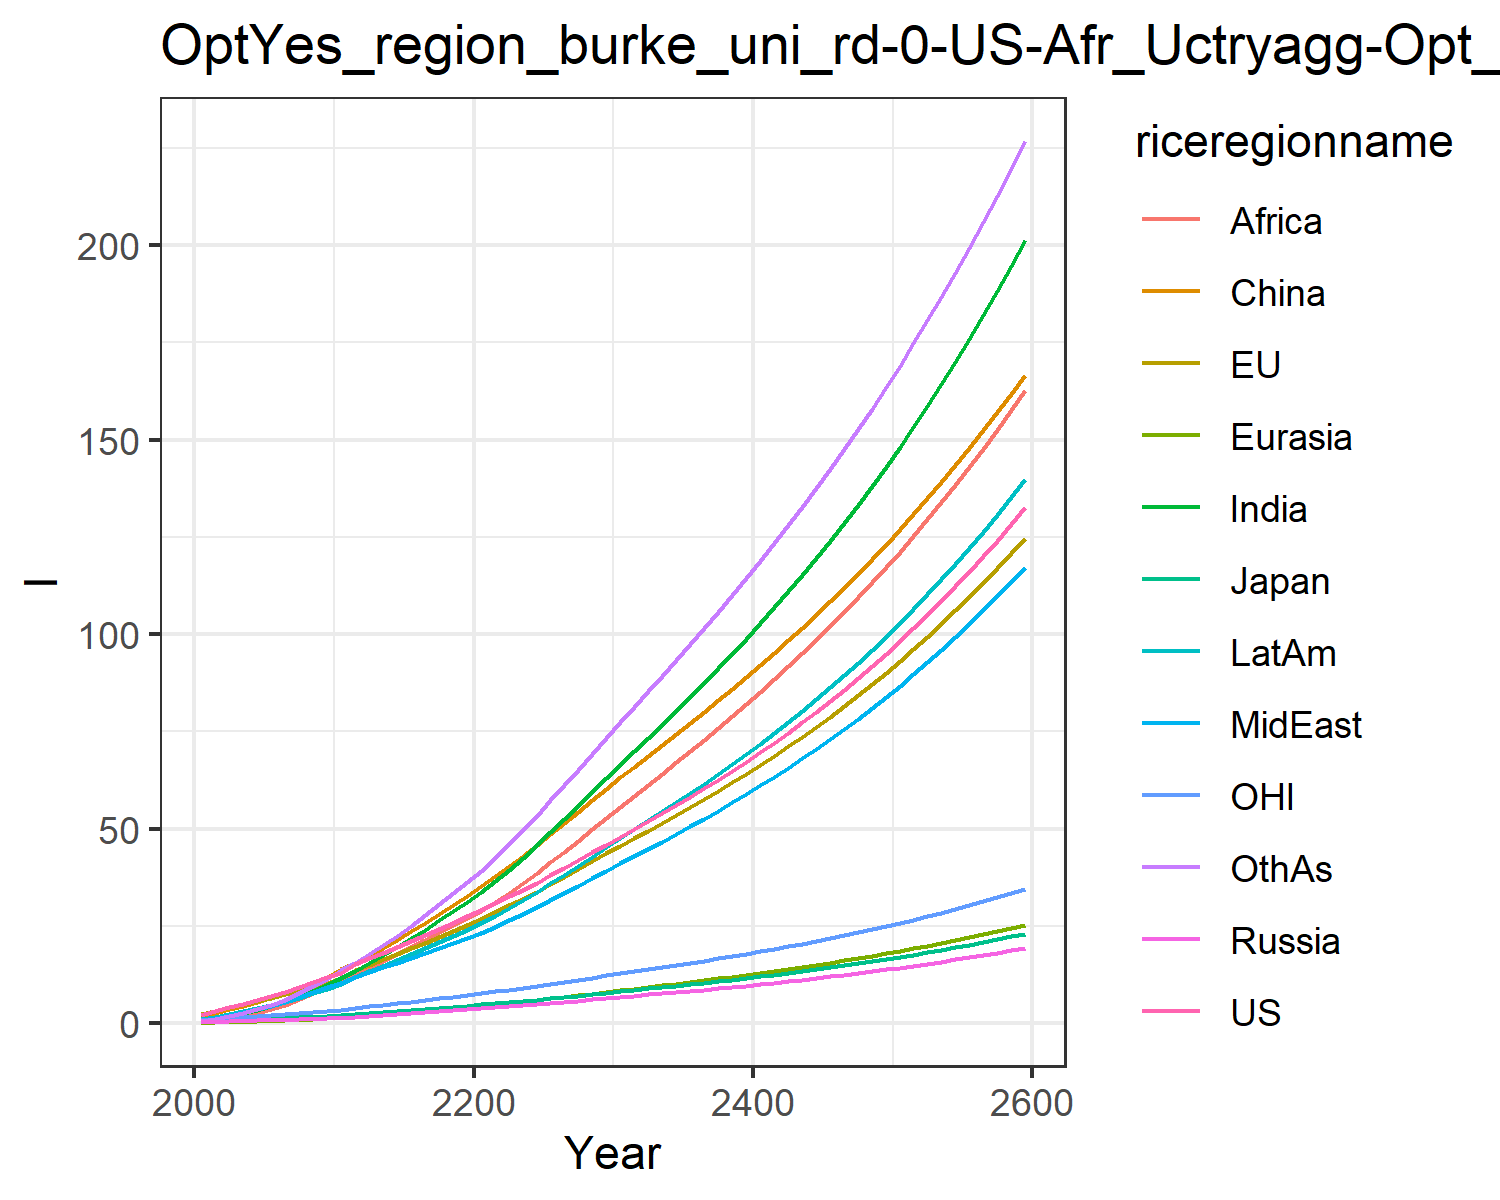

The table this chart was drawn from, first rows:
2.2119102774738804, 2.278851573920079, 0.5845032098847355, 0.32707011247589807, 0.15774518801767554, 1.9029870754329934, 0.7114739464167573, 0.8880940593963882, 0.38332310396728114, 1.065358706402326, 0.7195587967261813, 0.6248505170279283
3.262, 3.271, 0.7956, 0.4292, 0.2473, 2.695, 1.217, 1.428, 0.7344, 1.673, 1.036, 1.149
4.149, 4.089, 0.9132, 0.5171, 0.3358, 3.609, 1.841, 2.067, 1.234, 2.336, 1.304, 1.81
5.071, 4.92, 0.9812, 0.6087, 0.4347, 4.559, 2.606, 2.812, 1.921, 3.055, 1.558, 2.649
6.028, 5.756, 1.113, 0.709, 0.545, 5.56, 3.461, 3.603, 2.727, 3.817, 1.802, 3.62
7.017, 6.599, 1.262, 0.8127, 0.6675, 6.675, 4.422, 4.486, 3.655, 4.656, 2.039, 4.746
8.085, 7.462, 1.395, 0.9133, 0.7989, 7.832, 5.535, 5.51, 4.818, 5.579, 2.282, 6.091
9.239, 8.351, 1.529, 1.014, 0.9401, 9.038, 6.797, 6.681, 6.221, 6.586, 2.529, 7.658
10.49, 9.263, 1.663, 1.115, 1.091, 10.27, 8.214, 8.016, 7.891, 7.684, 2.779, 9.466
11.8, 10.42, 1.858, 1.267, 1.282, 11.86, 9.791, 9.236, 9.5, 8.892, 3.106, 11.41
13.02, 11.75, 2.089, 1.461, 1.509, 13.98, 11.53, 10.24, 11.03, 10.14, 3.486, 13.62
15.16, 13.57, 2.441, 1.717, 1.787, 15.55, 13.5, 11.84, 12.63, 11.87, 4.001, 15.5
16.69, 15.01, 2.702, 1.936, 2.05, 17.43, 15.48, 13.12, 14.33, 13.34, 4.404, 17.74
18.16, 16.43, 2.957, 2.158, 2.324, 19.43, 17.52, 14.37, 16.08, 14.82, 4.798, 20.11
19.64, 17.8, 3.199, 2.384, 2.607, 21.52, 19.62, 15.6, 17.85, 16.26, 5.184, 22.53
21.15, 19.24, 3.457, 2.615, 2.899, 23.67, 21.82, 16.86, 19.68, 17.78, 5.586, 25.12
22.69, 20.71, 3.72, 2.853, 3.201, 25.88, 24.1, 18.12, 21.52, 19.32, 5.995, 27.81
24.26, 22.21, 3.989, 3.097, 3.51, 28.14, 26.42, 19.39, 23.36, 20.88, 6.412, 30.56
25.88, 23.74, 4.265, 3.348, 3.827, 30.43, 28.77, 20.66, 25.19, 22.46, 6.838, 33.36
27.53, 25.3, 4.547, 3.606, 4.151, 32.76, 31.14, 21.93, 26.99, 24.05, 7.272, 36.18
29.2, 26.91, 4.838, 3.867, 4.489, 35.19, 33.7, 23.31, 28.92, 25.77, 7.717, 39.23
30.89, 28.57, 5.137, 4.13, 4.844, 37.73, 36.55, 24.86, 31.04, 27.65, 8.175, 42.58
32.6, 30.28, 5.445, 4.397, 5.211, 40.34, 39.52, 26.47, 33.46, 29.63, 8.643, 46.06
34.35, 32.04, 5.761, 4.67, 5.588, 43.01, 42.59, 28.13, 35.99, 31.66, 9.123, 49.67
36.15, 33.83, 6.085, 4.949, 5.974, 45.73, 45.75, 29.84, 38.61, 33.76, 9.614, 53.36
38.03, 35.72, 6.427, 5.242, 6.376, 48.56, 49.07, 31.65, 41.34, 35.97, 10.13, 57.26
39.94, 37.65, 6.775, 5.54, 6.785, 51.43, 52.44, 33.48, 44.13, 38.21, 10.66, 61.21
41.89, 39.6, 7.131, 5.843, 7.202, 54.34, 55.87, 35.35, 46.96, 40.5, 11.19, 65.21
43.89, 41.61, 7.494, 6.153, 7.628, 57.29, 59.36, 37.24, 49.84, 42.84, 11.74, 69.26
45.94, 43.66, 7.867, 6.47, 8.063, 60.29, 62.91, 39.17, 52.78, 45.23, 12.3, 73.37
47.96, 45.66, 8.232, 6.782, 8.492, 63.21, 66.42, 41.08, 55.67, 47.57, 12.84, 77.43
49.94, 47.59, 8.584, 7.085, 8.911, 65.98, 69.85, 42.94, 58.49, 49.84, 13.37, 81.38
51.94, 49.52, 8.939, 7.391, 9.331, 68.75, 73.3, 44.81, 61.31, 52.13, 13.9, 85.33
53.97, 51.48, 9.299, 7.7, 9.757, 71.53, 76.78, 46.71, 64.15, 54.44, 14.43, 89.32
56.04, 53.47, 9.665, 8.016, 10.19, 74.33, 80.31, 48.64, 67.02, 56.78, 14.98, 93.35
58.17, 55.5, 10.04, 8.337, 10.63, 77.17, 83.89, 50.61, 69.94, 59.17, 15.53, 97.42
60.34, 57.58, 10.42, 8.666, 11.08, 80.05, 87.53, 52.62, 72.89, 61.6, 16.1, 101.6
62.57, 59.71, 10.82, 9.003, 11.53, 82.97, 91.24, 54.68, 75.89, 64.09, 16.68, 105.8
64.87, 61.88, 11.22, 9.348, 12, 85.95, 95.02, 56.78, 78.95, 66.63, 17.28, 110
67.22, 64.11, 11.63, 9.702, 12.48, 88.97, 98.89, 58.93, 82.06, 69.24, 17.89, 114.4
69.65, 66.4, 12.06, 10.07, 12.97, 92.06, 102.8, 61.14, 85.23, 71.91, 18.52, 118.8
72.14, 68.75, 12.5, 10.44, 13.47, 95.21, 106.9, 63.4, 88.47, 74.64, 19.16, 123.4
74.7, 71.16, 12.94, 10.82, 13.98, 98.42, 111, 65.73, 91.77, 77.45, 19.82, 128
77.34, 73.64, 13.41, 11.22, 14.51, 101.7, 115.2, 68.11, 95.15, 80.33, 20.5, 132.7
80.06, 76.19, 13.88, 11.62, 15.05, 105.1, 119.6, 70.56, 98.61, 83.29, 21.19, 137.5
82.86, 78.81, 14.37, 12.04, 15.61, 108.5, 124, 73.08, 102.1, 86.33, 21.91, 142.5
85.74, 81.5, 14.88, 12.47, 16.18, 112, 128.6, 75.67, 105.8, 89.45, 22.65, 147.5
88.71, 84.27, 15.4, 12.91, 16.77, 115.6, 133.3, 78.33, 109.5, 92.67, 23.4, 152.7
91.78, 87.12, 15.93, 13.36, 17.37, 119.3, 138.1, 81.07, 113.3, 95.98, 24.18, 158
94.93, 90.06, 16.49, 13.83, 17.99, 123.1, 143, 83.89, 117.2, 99.39, 24.99, 163.4
98.19, 93.08, 17.06, 14.31, 18.63, 126.9, 148.1, 86.8, 121.2, 102.9, 25.81, 169
101.6, 96.19, 17.64, 14.81, 19.29, 130.9, 153.4, 89.79, 125.3, 106.5, 26.66, 174.8
105, 99.4, 18.25, 15.32, 19.97, 135, 158.8, 92.88, 129.6, 110.2, 27.54, 180.6
108.6, 102.7, 18.87, 15.85, 20.67, 139.1, 164.3, 96.06, 133.9, 114.1, 28.44, 186.7
112.3, 106.1, 19.52, 16.4, 21.39, 143.4, 170, 99.33, 138.4, 118, 29.37, 192.9
116.1, 109.6, 20.18, 16.96, 22.13, 147.8, 175.9, 102.7, 143, 122.1, 30.33, 199.3
120, 113.2, 20.87, 17.54, 22.89, 152.4, 182, 106.2, 147.7, 126.3, 31.32, 205.9
124.1, 117, 21.58, 18.14, 23.68, 157, 188.2, 109.8, 152.6, 130.7, 32.33, 212.6
128.3, 120.8, 22.31, 18.76, 24.5, 161.8, 194.7, 113.5, 157.6, 135.2, 33.38, 219.6
132.6, 124.8, 23.07, 19.4, 25.34, 166.7, 201.3, 117.3, 162.7, 139.8, 34.46, 226.7
